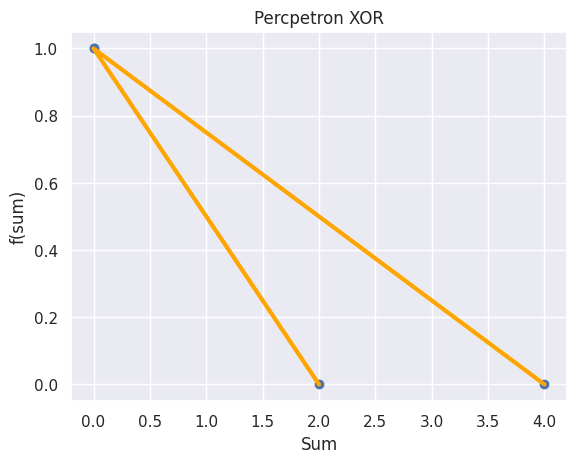

Source code (Python):
# -*- coding: utf-8 -*-
"""perceptron_xor.ipynb

Automatically generated by Colaboratory.

Original file is located at
    https://colab.research.google.com/<link-removed>
"""

i1 = [0,0,1,1]
i2 = [0,1,0,1]
weight_1 = 5
weight_2 = 6
weight_3 = 9
weight_4 = 3
weight_5 = 4
weight_6 = 2
trash_hold = 10
trash_hold_2 = 2
trash_hold_3 = 1
sum1 = []
sum2 = []
sum3 = []
O1 = [] 
O2 = []
O3 = []

for x in range(len(i1)):
  sum1.append(i1[x]*weight_1 + i2[x]*weight_2)
  if sum1[x] > trash_hold:
    O1.append(1)
  else:
    O1.append(0)
print(sum1)
print(O1)

import pandas as pd
df = pd.DataFrame(columns = ['i1', 'i2', 'Sum1', 'O1'])
df['i1'] = i1
df['i2'] = i2
df['Sum1'] = sum
df['O1'] = O1
df

for x in range(len(i1)):
  sum2.append(i1[x]*weight_3 + i2[x]*weight_4)
  if sum2[x] < trash_hold_2:
    O2.append(1)
  else:
    O2.append(0)
print(sum2)
print(O2)

df['Sum2'] = sum2
df['O2'] = O2
df

for x in range(len(i1)):
  sum3.append(O1[x]*weight_5 + O2[x]*weight_6)
  if sum3[x] < trash_hold_3:
    O3.append(1)
  else:
    O3.append(0)
print(sum3)
print(O3)

df['Sum3'] = sum3
df['O3'] = O3
df

import matplotlib.pyplot as plt
import seaborn as sns
sns.set()
plt.scatter(sum3,O3)
plt.plot(sum3,O3,c = 'orange', lw = 3)
plt.xlabel('Sum')
plt.ylabel('f(sum)')
plt.title('Percpetron XOR')
plt.show()